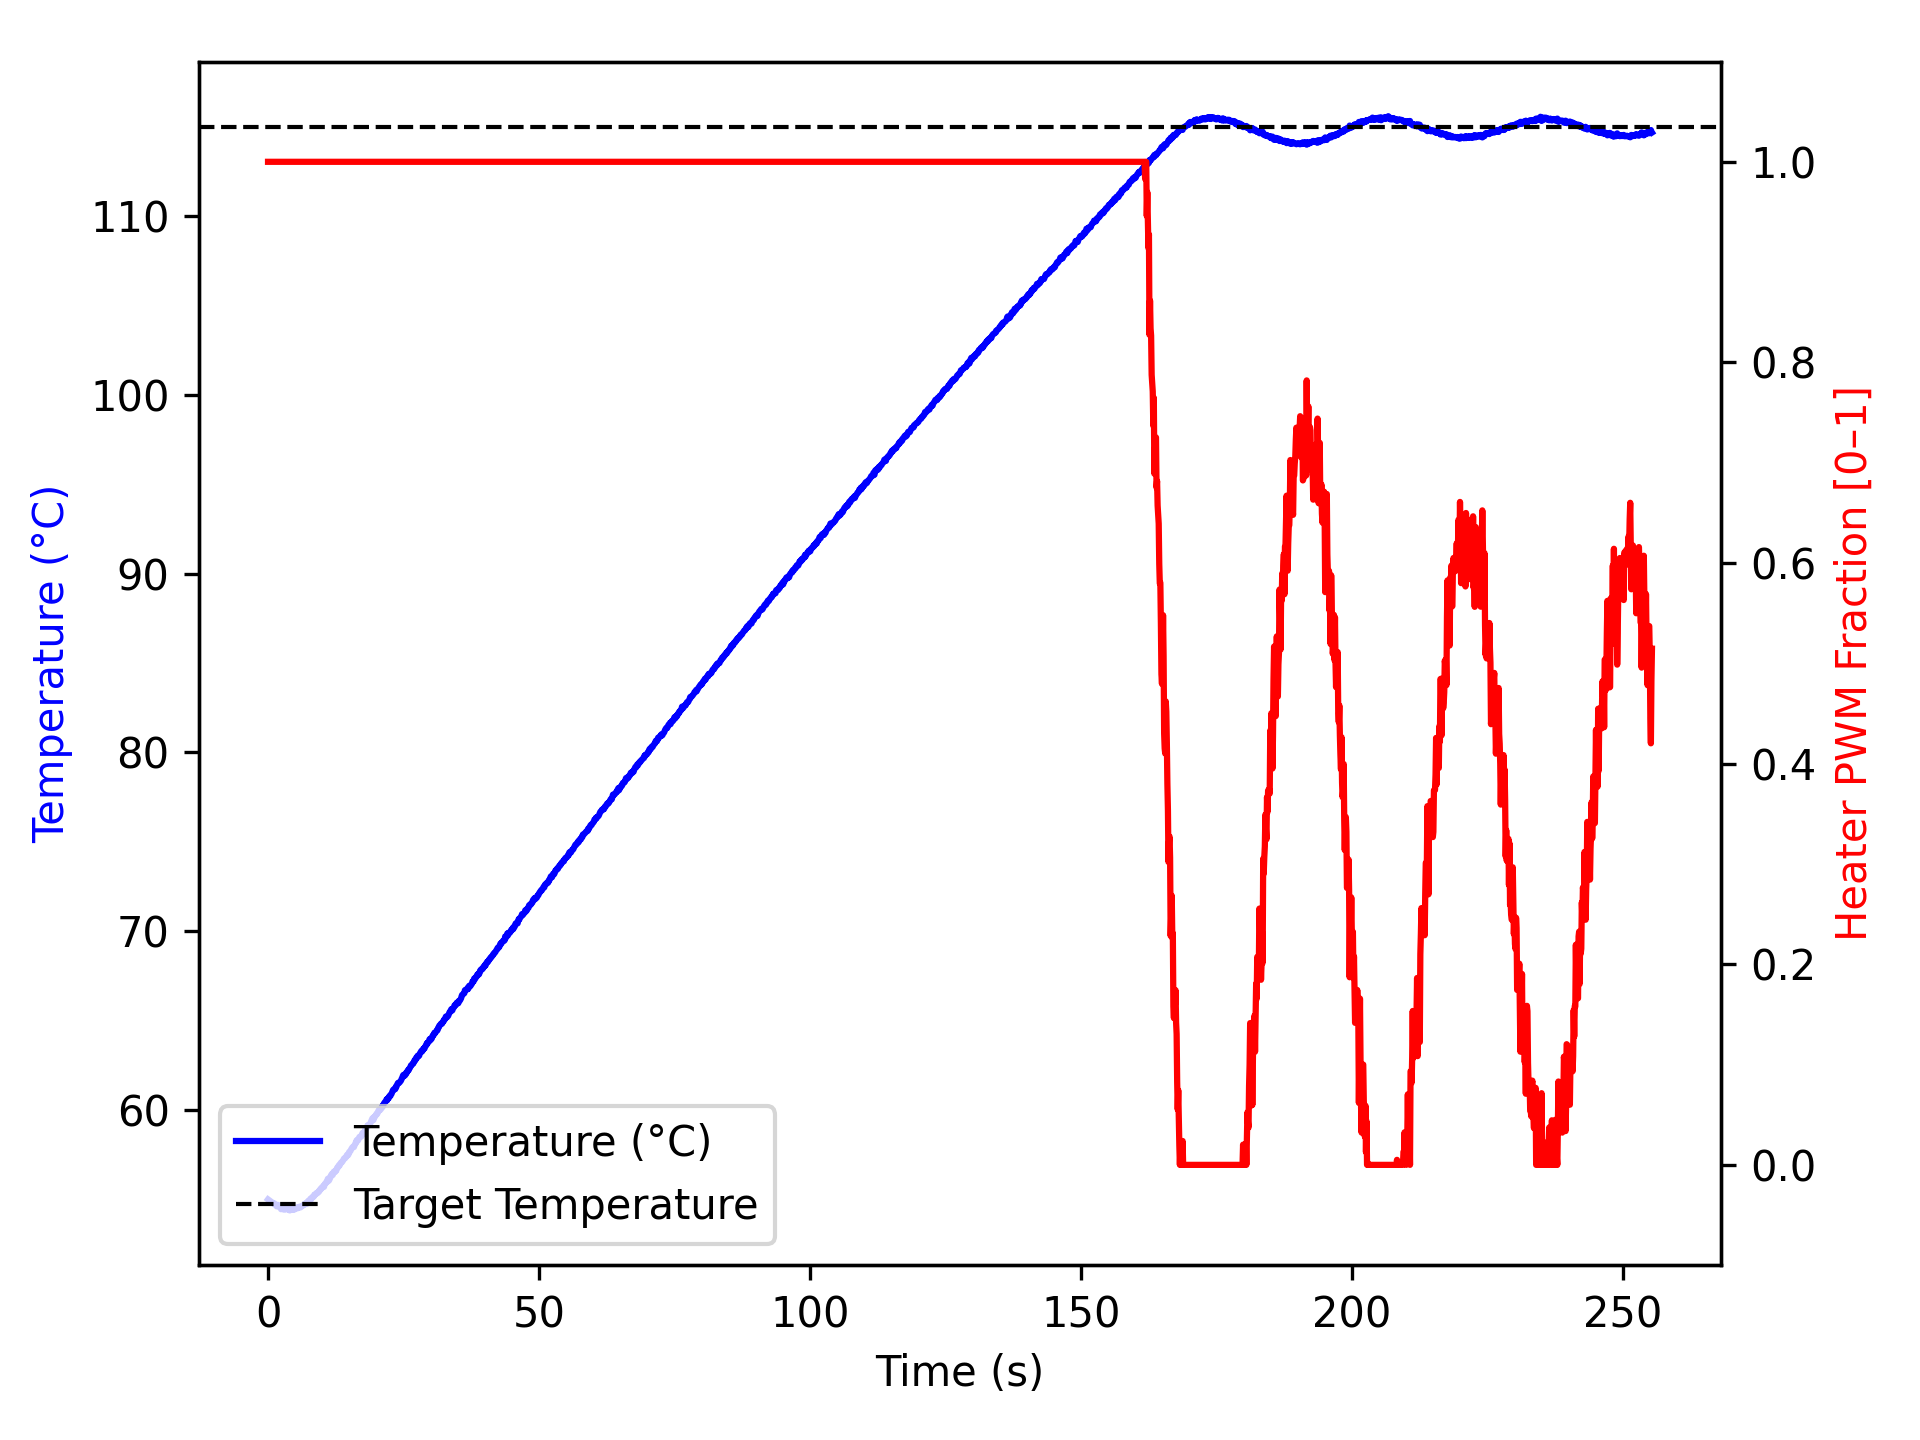

The file beside this chart, header and first rows:
time_ms, temperature, heater
2, 54.98, 1.0
1104, 54.73, 1.0
1206, 54.75, 1.0
1307, 54.7, 1.0
1407, 54.66, 1.0
1508, 54.63, 1.0
1608, 54.59, 1.0
1708, 54.61, 1.0
1809, 54.67, 1.0
1909, 54.59, 1.0
2009, 54.61, 1.0
2109, 54.61, 1.0
2209, 54.56, 1.0
2309, 54.52, 1.0
2409, 54.43, 1.0
2510, 54.57, 1.0
2611, 54.49, 1.0
2712, 54.48, 1.0
2812, 54.47, 1.0
2913, 54.41, 1.0
3013, 54.43, 1.0
3113, 54.48, 1.0
3214, 54.43, 1.0
3314, 54.45, 1.0
3414, 54.42, 1.0
3515, 54.5, 1.0
3615, 54.45, 1.0
3715, 54.45, 1.0
3815, 54.41, 1.0
3915, 54.49, 1.0
4015, 54.36, 1.0
4115, 54.42, 1.0
4215, 54.49, 1.0
4315, 54.49, 1.0
4416, 54.4, 1.0
4517, 54.5, 1.0
4619, 54.49, 1.0
4719, 54.41, 1.0
4819, 54.45, 1.0
4920, 54.42, 1.0
5020, 54.47, 1.0
5120, 54.5, 1.0
5221, 54.52, 1.0
5321, 54.49, 1.0
5421, 54.48, 1.0
5521, 54.52, 1.0
5621, 54.55, 1.0
5721, 54.56, 1.0
5821, 54.56, 1.0
5921, 54.52, 1.0
6021, 54.54, 1.0
6121, 54.57, 1.0
6221, 54.61, 1.0
6321, 54.61, 1.0
6421, 54.63, 1.0
6521, 54.65, 1.0
6621, 54.67, 1.0
6721, 54.73, 1.0
6821, 54.7, 1.0
6923, 54.74, 1.0
... 2,476 more rows
